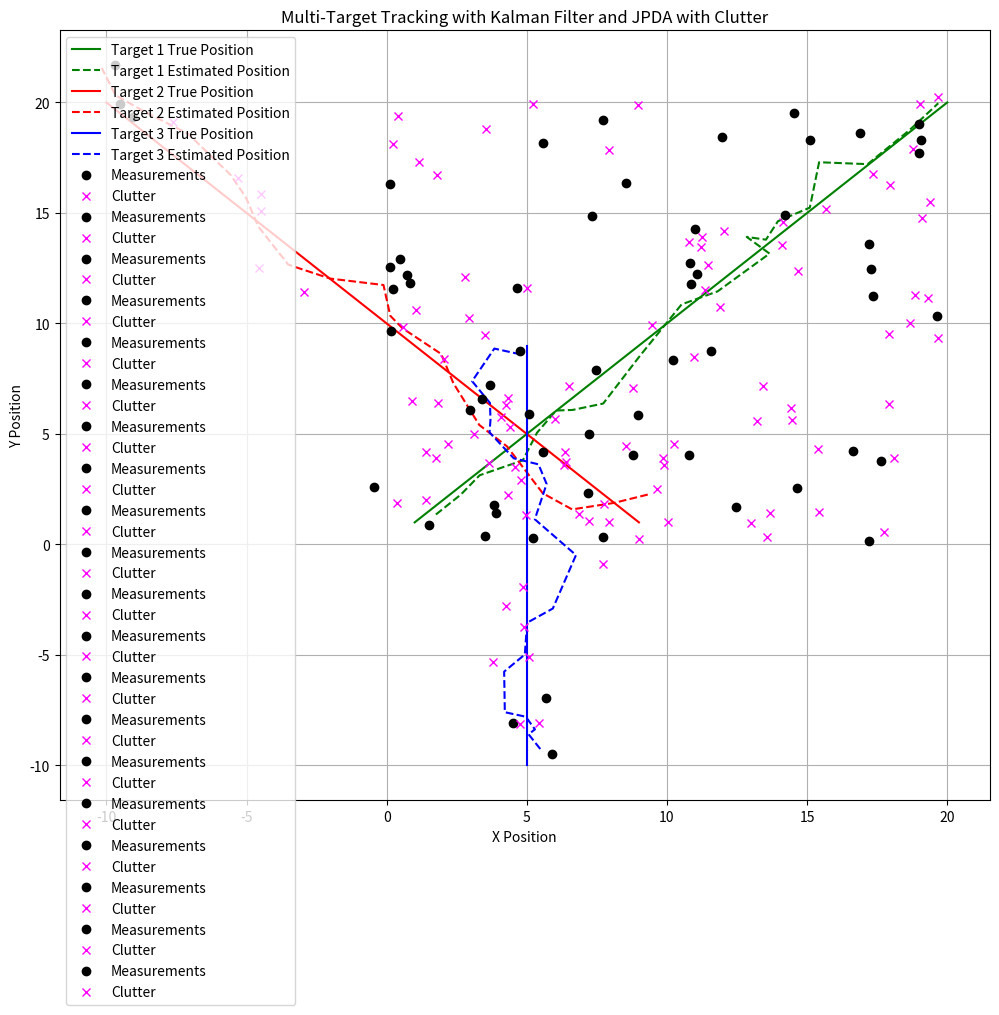

The script that saved this image:
import numpy as np
import matplotlib.pyplot as plt
from scipy.stats import multivariate_normal

# 仿真总时间步数
sum_step = 20

# 目标数量
num_targets = 3

# 杂波（虚警）设置
num_clutter = 5  # 每个时间步中的虚警数量
clutter_range = [0, 20]  # 虚警的测量范围

# 初始状态和协方差矩阵（为每个目标分别设置）
states = [np.array([0, 0, 1, 1]),  # 目标1
          np.array([10, 0, -1, 1]),  # 目标2
          np.array([5, 10, 0, -1])]  # 目标3
covariances = [np.eye(4) * 2 for _ in range(num_targets)]  # 初始状态协方差

# 状态转移矩阵
dt = 1  # 时间间隔
F = np.array([[1, 0, dt, 0],
              [0, 1, 0, dt],
              [0, 0, 1, 0],
              [0, 0, 0, 1]])

# 测量矩阵
H = np.array([[1, 0, 0, 0],
              [0, 1, 0, 0]])

# 测量噪声协方差矩阵
R = np.array([[1, 0],
              [0, 1]])

# 过程噪声协方差矩阵
Q = np.eye(4) * 0.1

# 杂波噪声协方差矩阵
clutter_noise = 10  # 虚警的噪声水平

# 生成真实轨迹和测量值
np.random.seed(42)
true_positions = [[] for _ in range(num_targets)]
measurements = []

for t in range(sum_step):
    # 生成目标的真实轨迹和测量值
    target_measurements = np.zeros((num_targets, 2))
    for i in range(num_targets):
        # 真实轨迹更新
        states[i][0] += states[i][2] * dt
        states[i][1] += states[i][3] * dt
        true_positions[i].append(states[i][:2].copy())

        # 测量值（带噪声）
        measurement = states[i][:2] + np.random.multivariate_normal([0, 0], R)
        target_measurements[i] = measurement

    # 生成杂波（虚警量测）
    clutter_measurements = np.random.uniform(clutter_range[0], clutter_range[1], (num_clutter, 2))

    # 将目标测量和杂波混合
    all_measurements = np.vstack((target_measurements, clutter_measurements))
    np.random.shuffle(all_measurements)  # 随机打乱顺序
    measurements.append(all_measurements)

# 将初始状态重置为 [0, 0, 1, 1] 等
states = [np.array([0, 0, 1, 1]),
          np.array([10, 0, -1, 1]),
          np.array([5, 10, 0, -1])]
covariances = [np.eye(4) * 2 for _ in range(num_targets)]

# 卡尔曼滤波跟踪 + JPDA
estimated_positions = [[] for _ in range(num_targets)]
true_positions_array = [np.array(tp) for tp in true_positions]
all_measurements_array = np.array(measurements)

for t in range(sum_step):
    # 预测阶段
    predicted_states = []
    predicted_covariances = []
    for i in range(num_targets):
        state = F.dot(states[i])
        P = F.dot(covariances[i]).dot(F.T) + Q
        predicted_states.append(state)
        predicted_covariances.append(P)

    # 计算关联概率（JPDA）
    num_measurements = measurements[t].shape[0]
    all_association_probs = np.zeros((num_targets, num_measurements))
    for i in range(num_targets):
        for j in range(num_measurements):
            S = H.dot(predicted_covariances[i]).dot(H.T) + R
            innovation = measurements[t][j] - H.dot(predicted_states[i])
            likelihood = multivariate_normal.pdf(innovation, mean=np.zeros(2), cov=S)
            all_association_probs[i, j] = likelihood

    # 正规化概率
    all_association_probs /= np.sum(all_association_probs, axis=1, keepdims=True)

    # 更新阶段
    for i in range(num_targets):
        state_update = np.zeros(4)
        P_update = np.zeros((4, 4))
        for j in range(num_measurements):
            S = H.dot(predicted_covariances[i]).dot(H.T) + R
            K = predicted_covariances[i].dot(H.T).dot(np.linalg.inv(S))
            innovation = measurements[t][j] - H.dot(predicted_states[i])
            state_update += all_association_probs[i, j] * (predicted_states[i] + K.dot(innovation))
            P_update += all_association_probs[i, j] * (predicted_covariances[i] - K.dot(S).dot(K.T))

        states[i] = state_update
        covariances[i] = P_update
        estimated_positions[i].append(states[i][:2].copy())


# 计算评价指标
def compute_metrics(true_positions, estimated_positions, measurements):
    tp = np.zeros(num_targets)  # 真阳性
    fp = np.zeros(num_targets)  # 假阳性
    fn = np.zeros(num_targets)  # 假阴性

    for i in range(num_targets):
        true_pos = np.array(true_positions[i])
        estimated_pos = np.array(estimated_positions[i])
        num_true = len(true_pos)
        num_estimated = len(estimated_pos)

        # 计算每个目标的跟踪准确度
        distances = np.linalg.norm(true_pos[:, None, :] - estimated_pos[None, :, :], axis=2)
        matched = np.zeros(num_estimated, dtype=bool)
        for j in range(num_true):
            if len(estimated_pos) == 0:
                break
            min_dist_idx = np.argmin(distances[j])
            if distances[j, min_dist_idx] < 2:  # 距离阈值
                matched[min_dist_idx] = True

        tp[i] = np.sum(matched)
        fp[i] = num_estimated - np.sum(matched)
        fn[i] = num_true - np.sum(matched)

    return tp, fp, fn


tp, fp, fn = compute_metrics(true_positions, estimated_positions, measurements)

# 绘制结果
colors = ['g', 'r', 'b']
labels = ['Target 1', 'Target 2', 'Target 3']

plt.figure(figsize=(12, 10))
for i in range(num_targets):
    true_pos = np.array(true_positions[i])
    estimated_pos = np.array(estimated_positions[i])

    plt.plot(true_pos[:, 0], true_pos[:, 1], colors[i] + '-', label=f'{labels[i]} True Position')
    plt.plot(estimated_pos[:, 0], estimated_pos[:, 1], colors[i] + '--', label=f'{labels[i]} Estimated Position')

# 绘制目标测量值和杂波
for t in range(sum_step):
    target_measurements = measurements[t][:num_targets]
    clutter_measurements = measurements[t][num_targets:]

    plt.plot(target_measurements[:, 0], target_measurements[:, 1], 'o', color='black', label='Measurements')
    plt.plot(clutter_measurements[:, 0], clutter_measurements[:, 1], 'x', color='magenta', label='Clutter')

plt.legend()
plt.xlabel('X Position')
plt.ylabel('Y Position')
plt.title('Multi-Target Tracking with Kalman Filter and JPDA with Clutter')
plt.grid()
plt.show()

# 显示评价指标
print("True Positives (TP):", tp)
print("False Positives (FP):", fp)
print("False Negatives (FN):", fn)
